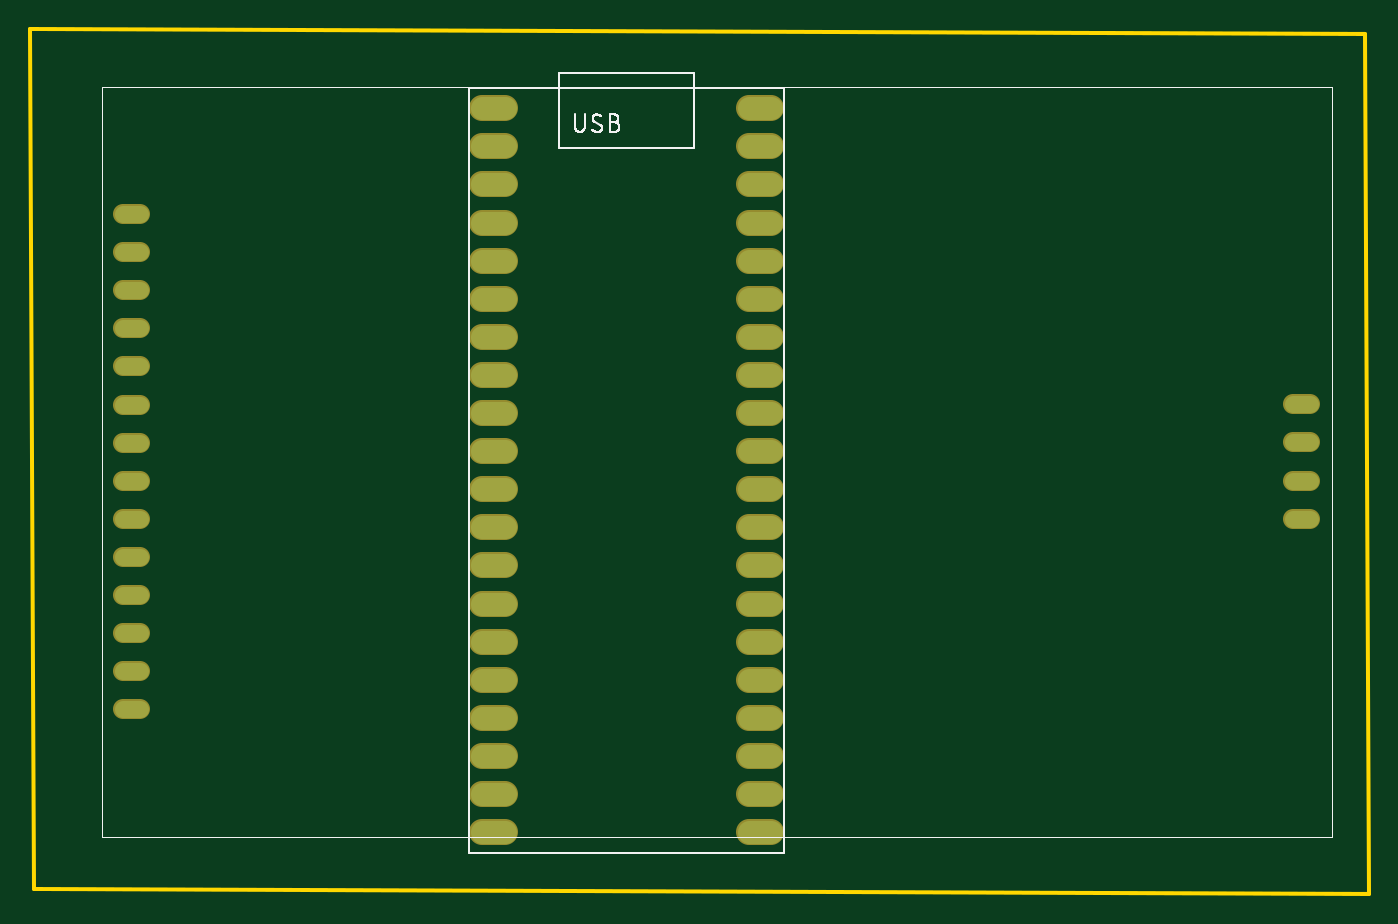
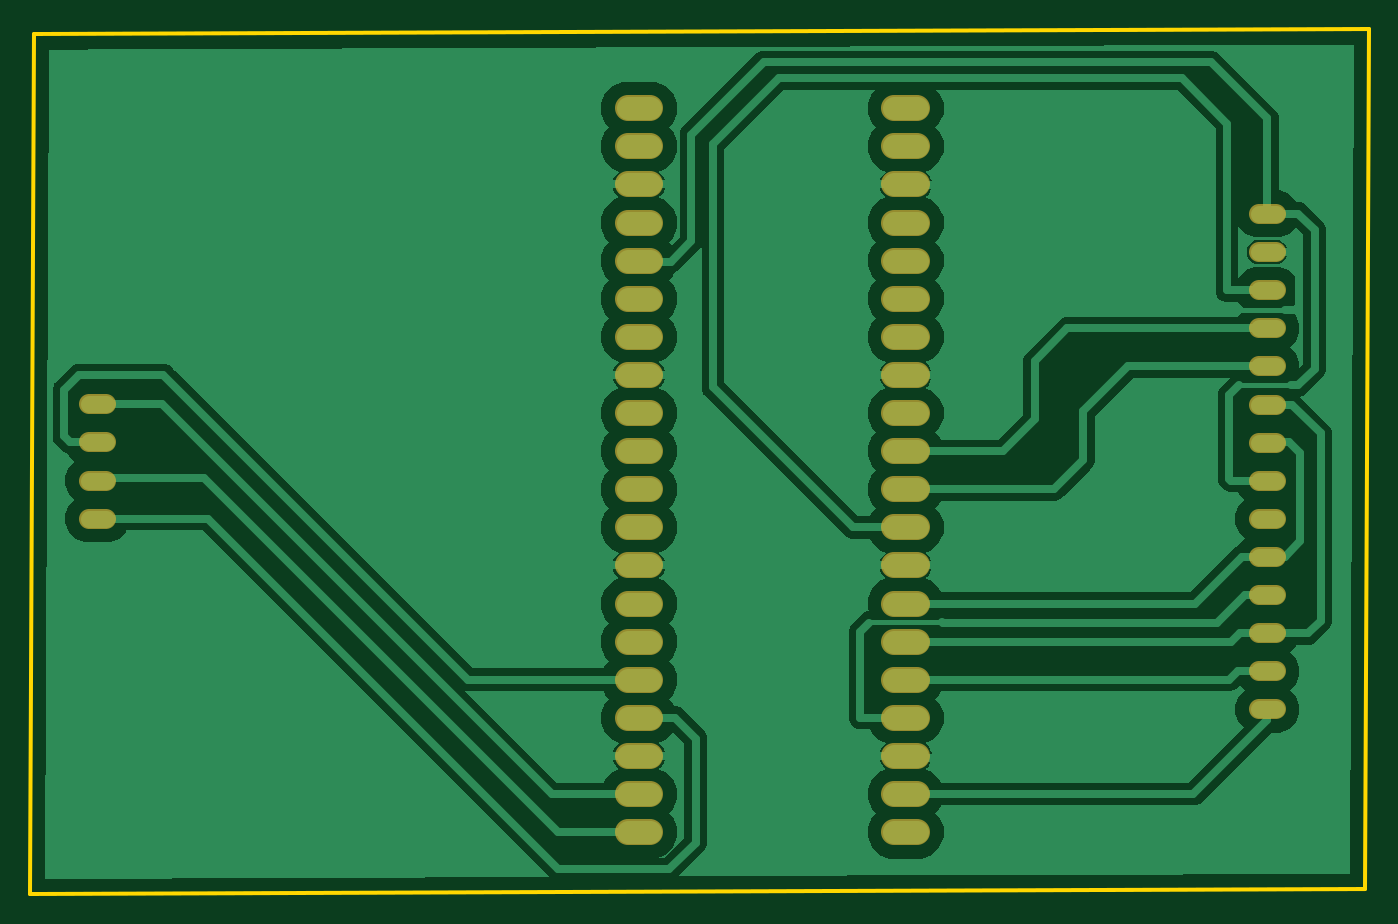
Circuit board: 6 layer files. Board 89.2 x 57.7 mm.
- bottom_copper: copper_bottom.gbr (106305 bytes)
- top_copper: copper_top.gbr (2400 bytes)
- outline: profile.gbr (251 bytes)
- top_silk: silkscreen_top.gbr (9376 bytes)
- bottom_mask: soldermask_bottom.gbr (2407 bytes)
- top_mask: soldermask_top.gbr (2404 bytes)

=== bottom_copper: copper_bottom.gbr (106305 bytes, source omitted) ===
=== top_copper: copper_top.gbr ===
G04 EAGLE Gerber RS-274X export*
G75*
%MOMM*%
%FSLAX34Y34*%
%LPD*%
%INTop Copper*%
%IPPOS*%
%AMOC8*
5,1,8,0,0,1.08239X$1,22.5*%
G01*
%ADD10C,1.108000*%
%ADD11C,1.508000*%


D10*
X319260Y688300D02*
X330340Y688300D01*
X330340Y662900D02*
X319260Y662900D01*
X319260Y637400D02*
X330340Y637400D01*
X330340Y612000D02*
X319260Y612000D01*
X319260Y586600D02*
X330340Y586600D01*
X330340Y561200D02*
X319260Y561200D01*
X319260Y535800D02*
X330340Y535800D01*
X330340Y510400D02*
X319260Y510400D01*
X319260Y485000D02*
X330340Y485000D01*
X330340Y459600D02*
X319260Y459600D01*
X319260Y434200D02*
X330340Y434200D01*
X330340Y408800D02*
X319260Y408800D01*
X319260Y383400D02*
X330340Y383400D01*
X330340Y358000D02*
X319260Y358000D01*
X1099260Y561300D02*
X1110340Y561300D01*
X1110340Y535900D02*
X1099260Y535900D01*
X1099260Y510500D02*
X1110340Y510500D01*
X1110340Y485100D02*
X1099260Y485100D01*
D11*
X573440Y758700D02*
X558360Y758700D01*
X558360Y733300D02*
X573440Y733300D01*
X573440Y707900D02*
X558360Y707900D01*
X558360Y682500D02*
X573440Y682500D01*
X573440Y657100D02*
X558360Y657100D01*
X558360Y631700D02*
X573440Y631700D01*
X573440Y606300D02*
X558360Y606300D01*
X558360Y580900D02*
X573440Y580900D01*
X573440Y555500D02*
X558360Y555500D01*
X558360Y530100D02*
X573440Y530100D01*
X573440Y504700D02*
X558360Y504700D01*
X558360Y479300D02*
X573440Y479300D01*
X573440Y453900D02*
X558360Y453900D01*
X558360Y428500D02*
X573440Y428500D01*
X573440Y403100D02*
X558360Y403100D01*
X558360Y377700D02*
X573440Y377700D01*
X573440Y352300D02*
X558360Y352300D01*
X558360Y326900D02*
X573440Y326900D01*
X573440Y301500D02*
X558360Y301500D01*
X558360Y276100D02*
X573440Y276100D01*
X736160Y758700D02*
X751240Y758700D01*
X751240Y733300D02*
X736160Y733300D01*
X736160Y707900D02*
X751240Y707900D01*
X751240Y682500D02*
X736160Y682500D01*
X736160Y657100D02*
X751240Y657100D01*
X751240Y631700D02*
X736160Y631700D01*
X736160Y606300D02*
X751240Y606300D01*
X751240Y580900D02*
X736160Y580900D01*
X736160Y555500D02*
X751240Y555500D01*
X751240Y530100D02*
X736160Y530100D01*
X736160Y504700D02*
X751240Y504700D01*
X751240Y479300D02*
X736160Y479300D01*
X736160Y453900D02*
X751240Y453900D01*
X751240Y428500D02*
X736160Y428500D01*
X736160Y403100D02*
X751240Y403100D01*
X751240Y377700D02*
X736160Y377700D01*
X736160Y352300D02*
X751240Y352300D01*
X751240Y326900D02*
X736160Y326900D01*
X736160Y301500D02*
X751240Y301500D01*
X751240Y276100D02*
X736160Y276100D01*
M02*

=== outline: profile.gbr ===
G04 EAGLE Gerber RS-274X export*
G75*
%MOMM*%
%FSLAX34Y34*%
%LPD*%
%IN*%
%IPPOS*%
%AMOC8*
5,1,8,0,0,1.08239X$1,22.5*%
G01*
%ADD10C,0.254000*%


D10*
X257100Y811400D02*
X259700Y238400D01*
X1149600Y234900D01*
X1147000Y807900D01*
X257100Y811400D01*
M02*

=== top_silk: silkscreen_top.gbr (9376 bytes, source omitted) ===
=== bottom_mask: soldermask_bottom.gbr ===
G04 EAGLE Gerber RS-274X export*
G75*
%MOMM*%
%FSLAX34Y34*%
%LPD*%
%INSoldermask Bottom*%
%IPPOS*%
%AMOC8*
5,1,8,0,0,1.08239X$1,22.5*%
G01*
%ADD10C,1.311200*%
%ADD11C,1.711200*%


D10*
X319260Y688300D02*
X330340Y688300D01*
X330340Y662900D02*
X319260Y662900D01*
X319260Y637400D02*
X330340Y637400D01*
X330340Y612000D02*
X319260Y612000D01*
X319260Y586600D02*
X330340Y586600D01*
X330340Y561200D02*
X319260Y561200D01*
X319260Y535800D02*
X330340Y535800D01*
X330340Y510400D02*
X319260Y510400D01*
X319260Y485000D02*
X330340Y485000D01*
X330340Y459600D02*
X319260Y459600D01*
X319260Y434200D02*
X330340Y434200D01*
X330340Y408800D02*
X319260Y408800D01*
X319260Y383400D02*
X330340Y383400D01*
X330340Y358000D02*
X319260Y358000D01*
X1099260Y561300D02*
X1110340Y561300D01*
X1110340Y535900D02*
X1099260Y535900D01*
X1099260Y510500D02*
X1110340Y510500D01*
X1110340Y485100D02*
X1099260Y485100D01*
D11*
X573440Y758700D02*
X558360Y758700D01*
X558360Y733300D02*
X573440Y733300D01*
X573440Y707900D02*
X558360Y707900D01*
X558360Y682500D02*
X573440Y682500D01*
X573440Y657100D02*
X558360Y657100D01*
X558360Y631700D02*
X573440Y631700D01*
X573440Y606300D02*
X558360Y606300D01*
X558360Y580900D02*
X573440Y580900D01*
X573440Y555500D02*
X558360Y555500D01*
X558360Y530100D02*
X573440Y530100D01*
X573440Y504700D02*
X558360Y504700D01*
X558360Y479300D02*
X573440Y479300D01*
X573440Y453900D02*
X558360Y453900D01*
X558360Y428500D02*
X573440Y428500D01*
X573440Y403100D02*
X558360Y403100D01*
X558360Y377700D02*
X573440Y377700D01*
X573440Y352300D02*
X558360Y352300D01*
X558360Y326900D02*
X573440Y326900D01*
X573440Y301500D02*
X558360Y301500D01*
X558360Y276100D02*
X573440Y276100D01*
X736160Y758700D02*
X751240Y758700D01*
X751240Y733300D02*
X736160Y733300D01*
X736160Y707900D02*
X751240Y707900D01*
X751240Y682500D02*
X736160Y682500D01*
X736160Y657100D02*
X751240Y657100D01*
X751240Y631700D02*
X736160Y631700D01*
X736160Y606300D02*
X751240Y606300D01*
X751240Y580900D02*
X736160Y580900D01*
X736160Y555500D02*
X751240Y555500D01*
X751240Y530100D02*
X736160Y530100D01*
X736160Y504700D02*
X751240Y504700D01*
X751240Y479300D02*
X736160Y479300D01*
X736160Y453900D02*
X751240Y453900D01*
X751240Y428500D02*
X736160Y428500D01*
X736160Y403100D02*
X751240Y403100D01*
X751240Y377700D02*
X736160Y377700D01*
X736160Y352300D02*
X751240Y352300D01*
X751240Y326900D02*
X736160Y326900D01*
X736160Y301500D02*
X751240Y301500D01*
X751240Y276100D02*
X736160Y276100D01*
M02*

=== top_mask: soldermask_top.gbr ===
G04 EAGLE Gerber RS-274X export*
G75*
%MOMM*%
%FSLAX34Y34*%
%LPD*%
%INSoldermask Top*%
%IPPOS*%
%AMOC8*
5,1,8,0,0,1.08239X$1,22.5*%
G01*
%ADD10C,1.311200*%
%ADD11C,1.711200*%


D10*
X319260Y688300D02*
X330340Y688300D01*
X330340Y662900D02*
X319260Y662900D01*
X319260Y637400D02*
X330340Y637400D01*
X330340Y612000D02*
X319260Y612000D01*
X319260Y586600D02*
X330340Y586600D01*
X330340Y561200D02*
X319260Y561200D01*
X319260Y535800D02*
X330340Y535800D01*
X330340Y510400D02*
X319260Y510400D01*
X319260Y485000D02*
X330340Y485000D01*
X330340Y459600D02*
X319260Y459600D01*
X319260Y434200D02*
X330340Y434200D01*
X330340Y408800D02*
X319260Y408800D01*
X319260Y383400D02*
X330340Y383400D01*
X330340Y358000D02*
X319260Y358000D01*
X1099260Y561300D02*
X1110340Y561300D01*
X1110340Y535900D02*
X1099260Y535900D01*
X1099260Y510500D02*
X1110340Y510500D01*
X1110340Y485100D02*
X1099260Y485100D01*
D11*
X573440Y758700D02*
X558360Y758700D01*
X558360Y733300D02*
X573440Y733300D01*
X573440Y707900D02*
X558360Y707900D01*
X558360Y682500D02*
X573440Y682500D01*
X573440Y657100D02*
X558360Y657100D01*
X558360Y631700D02*
X573440Y631700D01*
X573440Y606300D02*
X558360Y606300D01*
X558360Y580900D02*
X573440Y580900D01*
X573440Y555500D02*
X558360Y555500D01*
X558360Y530100D02*
X573440Y530100D01*
X573440Y504700D02*
X558360Y504700D01*
X558360Y479300D02*
X573440Y479300D01*
X573440Y453900D02*
X558360Y453900D01*
X558360Y428500D02*
X573440Y428500D01*
X573440Y403100D02*
X558360Y403100D01*
X558360Y377700D02*
X573440Y377700D01*
X573440Y352300D02*
X558360Y352300D01*
X558360Y326900D02*
X573440Y326900D01*
X573440Y301500D02*
X558360Y301500D01*
X558360Y276100D02*
X573440Y276100D01*
X736160Y758700D02*
X751240Y758700D01*
X751240Y733300D02*
X736160Y733300D01*
X736160Y707900D02*
X751240Y707900D01*
X751240Y682500D02*
X736160Y682500D01*
X736160Y657100D02*
X751240Y657100D01*
X751240Y631700D02*
X736160Y631700D01*
X736160Y606300D02*
X751240Y606300D01*
X751240Y580900D02*
X736160Y580900D01*
X736160Y555500D02*
X751240Y555500D01*
X751240Y530100D02*
X736160Y530100D01*
X736160Y504700D02*
X751240Y504700D01*
X751240Y479300D02*
X736160Y479300D01*
X736160Y453900D02*
X751240Y453900D01*
X751240Y428500D02*
X736160Y428500D01*
X736160Y403100D02*
X751240Y403100D01*
X751240Y377700D02*
X736160Y377700D01*
X736160Y352300D02*
X751240Y352300D01*
X751240Y326900D02*
X736160Y326900D01*
X736160Y301500D02*
X751240Y301500D01*
X751240Y276100D02*
X736160Y276100D01*
M02*
